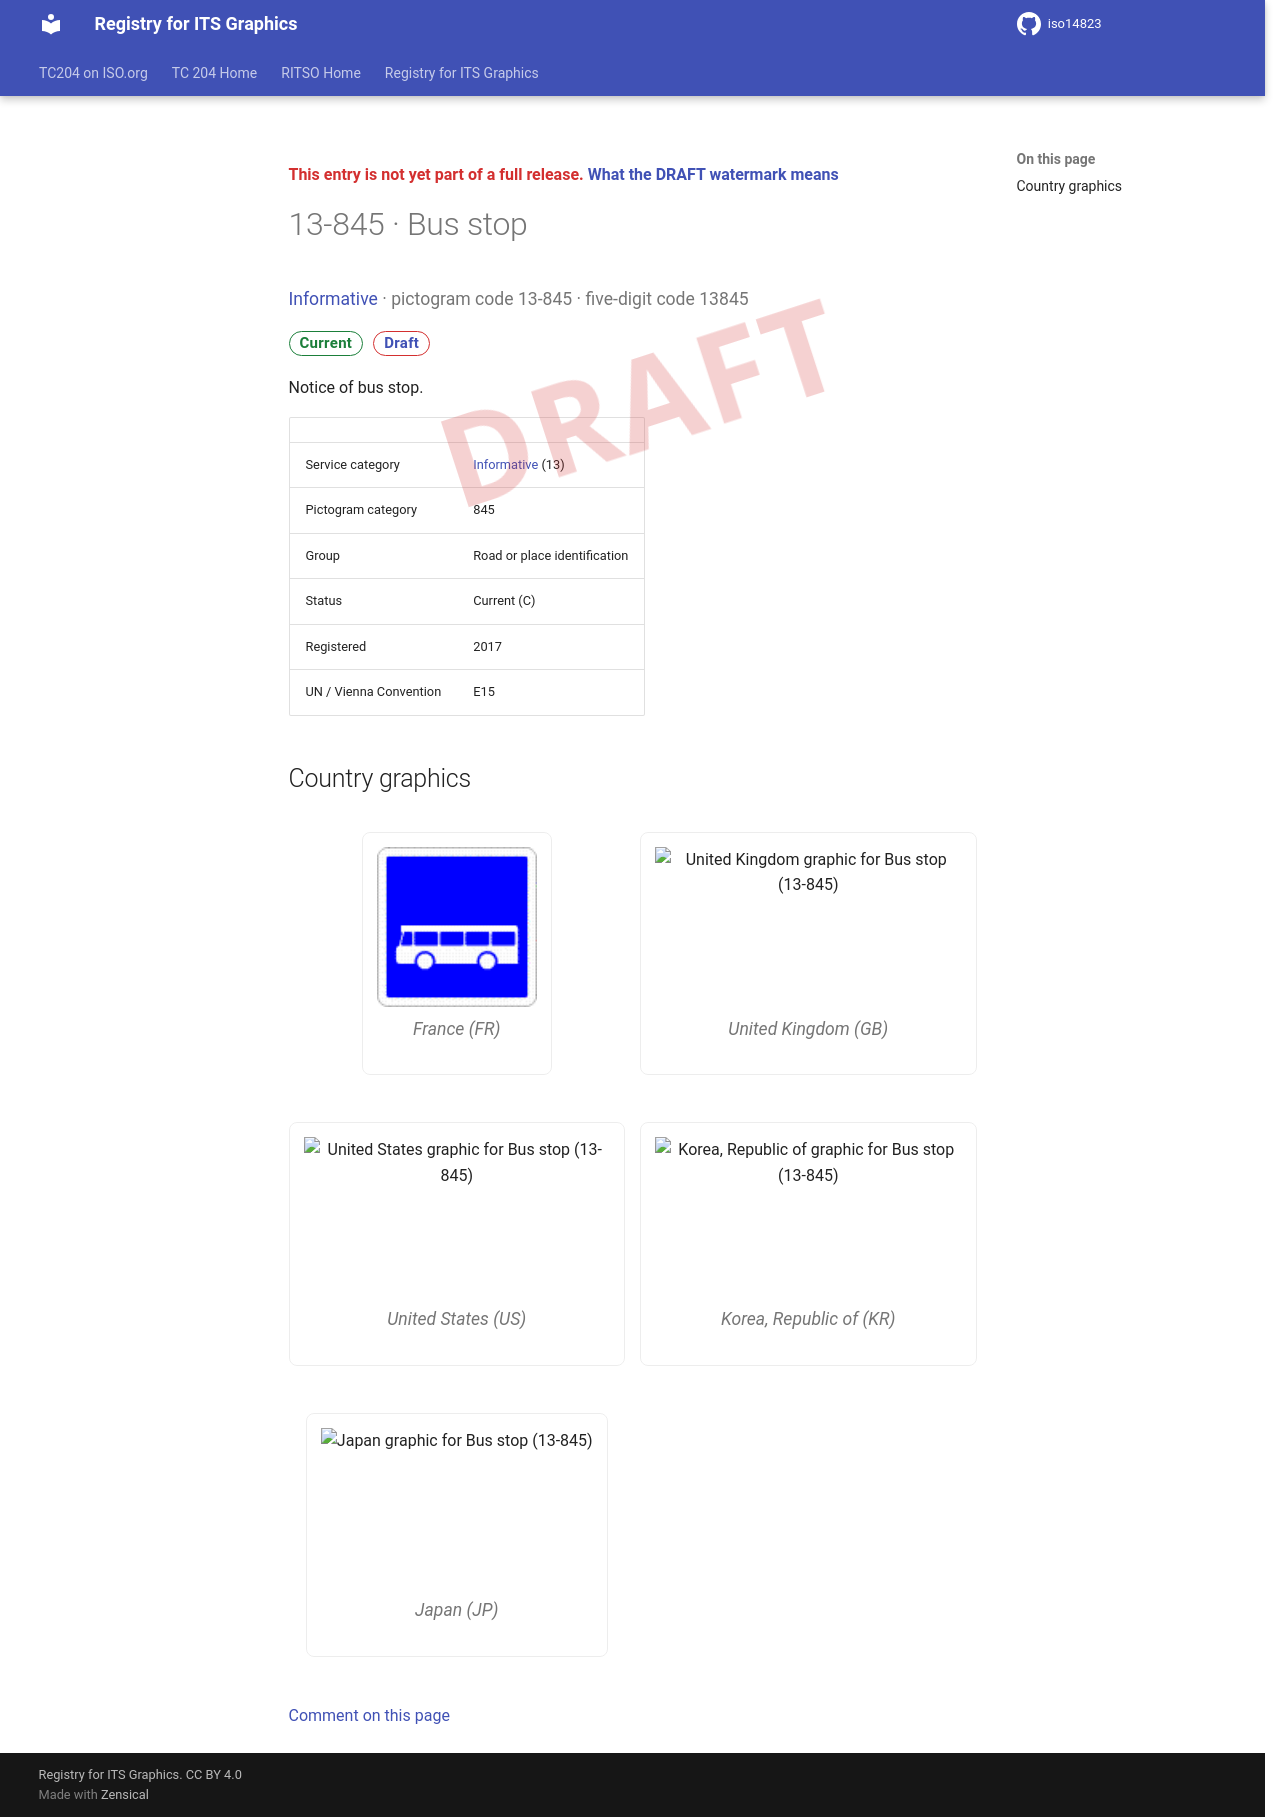

repository: k-vaughn/iso14823 · page: v0.1.0-alpha.1/signs/13-845/index.html · generator: mkdocs

<div class="draft4-watermark" aria-hidden="true"></div>

<p class="draft-note">This entry is not yet part of a full release. <a href="../#draft-watermark">What the DRAFT watermark means</a></p>

# 13-845 · Bus stop

<p class="sign-kicker"><a href="../categories/13/">Informative</a> · pictogram code 13-845 · five-digit code 13845</p>
<p class="sign-chips"><span class="chip chip-current">Current</span> <a class="chip chip-draft" href="../#draft-watermark">Draft</a></p>
<p>Notice of bus stop.</p>
| | |
| --- | --- |
| Service category | <a href="../categories/13/">Informative</a> (13) |
| Pictogram category | 845 |
| Group | Road or place identification |
| Status | Current (C) |
| Registered | 2017 |
| UN / Vienna Convention | E15 |

## Country graphics

<div class="sign-grid">
<figure class="sign-card">
<img src="../graphics/fr/13-845.png" alt="France graphic for Bus stop (13-845)" loading="lazy">

<figcaption>France (FR)</figcaption>
</figure>
<figure class="sign-card">
<img src="../graphics/gb/13-845.png" alt="United Kingdom graphic for Bus stop (13-845)" loading="lazy">

<figcaption>United Kingdom (GB)</figcaption>
</figure>
<figure class="sign-card">
<img src="../graphics/us/13-845.png" alt="United States graphic for Bus stop (13-845)" loading="lazy">

<figcaption>United States (US)</figcaption>
</figure>
<figure class="sign-card">
<img src="../graphics/kr/13-845.png" alt="Korea, Republic of graphic for Bus stop (13-845)" loading="lazy">

<figcaption>Korea, Republic of (KR)</figcaption>
</figure>
<figure class="sign-card">
<img src="../graphics/jp/13-845.png" alt="Japan graphic for Bus stop (13-845)" loading="lazy">

<figcaption>Japan (JP)</figcaption>
</figure>
</div>

[Comment on this page](https://github.com/k-vaughn/iso14823/issues/new?template=page-feedback.yml&title=%5BPage+feedback%5D+13-845+%C2%B7+Bus+stop&page-title=13-845+%C2%B7+Bus+stop&page-path=signs%2F13-845.md)
